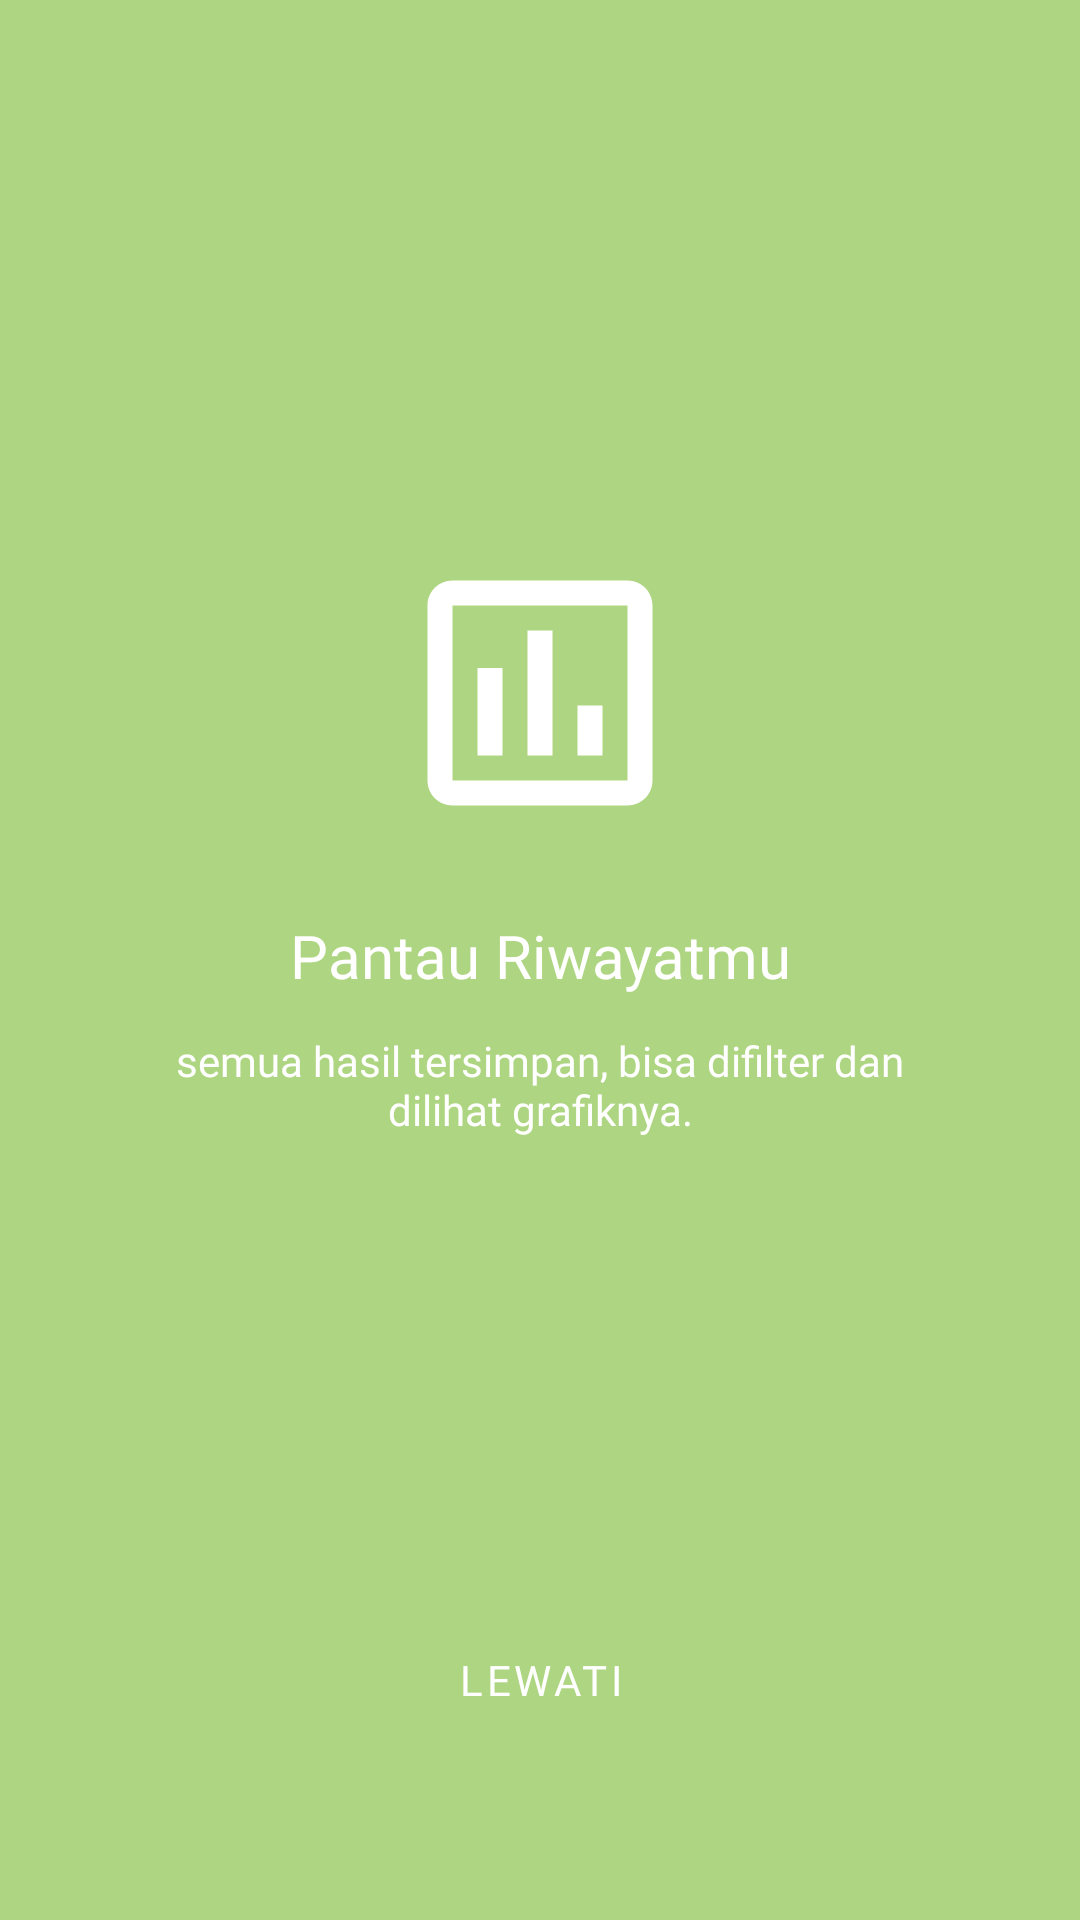

Here is an Android app screen rendered from its layout file. Give the layout XML and the strings, colors and styles it references.
<!-- AndroidManifest.xml: application theme Theme.MFahrezy_Project_24TIC -->
<!-- res/layout/fragment_tutorial2.xml -->
<?xml version="1.0" encoding="utf-8"?>
<androidx.constraintlayout.widget.ConstraintLayout xmlns:android="http://schemas.android.com/apk/res/android"
    xmlns:app="http://schemas.android.com/apk/res-auto"
    android:layout_width="match_parent"
    android:layout_height="match_parent"
    android:background="@color/tutorial_green"
    android:padding="24dp">

    <ImageView
        android:id="@+id/imgLogo"
        android:layout_width="100dp"
        android:layout_height="100dp"
        android:contentDescription="Logo Tutorial 2"
        android:src="@drawable/ic_tutorial_history"
        app:layout_constraintBottom_toTopOf="@+id/tvTitle"
        app:layout_constraintEnd_toEndOf="parent"
        app:layout_constraintStart_toStartOf="parent"
        app:layout_constraintTop_toTopOf="parent"
        app:layout_constraintVertical_chainStyle="packed" />

    <TextView
        android:id="@+id/tvTitle"
        android:layout_width="0dp"
        android:layout_height="wrap_content"
        android:layout_marginTop="24dp"
        android:fontFamily="@font/poppins_bold"
        android:text="Pantau Riwayatmu"
        android:textAlignment="center"
        android:textColor="@color/white"
        android:textSize="20sp"
        app:layout_constraintBottom_toTopOf="@+id/tvDesc"
        app:layout_constraintEnd_toEndOf="parent"
        app:layout_constraintStart_toStartOf="parent"
        app:layout_constraintTop_toBottomOf="@+id/imgLogo" />

    <TextView
        android:id="@+id/tvDesc"
        android:layout_width="0dp"
        android:layout_height="wrap_content"
        android:layout_marginHorizontal="32dp"
        android:layout_marginTop="12dp"
        android:fontFamily="@font/poppins_regular"
        android:text="semua hasil tersimpan, bisa difilter dan dilihat grafiknya."
        android:textAlignment="center"
        android:textColor="@color/white"
        android:textSize="14sp"
        app:layout_constraintBottom_toTopOf="@+id/btnSkip"
        app:layout_constraintEnd_toEndOf="parent"
        app:layout_constraintStart_toStartOf="parent"
        app:layout_constraintTop_toBottomOf="@+id/tvTitle" />

    <com.google.android.material.button.MaterialButton
        android:id="@+id/btnSkip"
        style="@style/Widget.MaterialComponents.Button.TextButton"
        android:layout_width="wrap_content"
        android:layout_height="wrap_content"
        android:layout_marginBottom="32dp"
        android:fontFamily="@font/poppins_bold"
        android:text="Lewati"
        android:textColor="@color/white"
        android:textSize="14sp"
        app:layout_constraintBottom_toBottomOf="parent"
        app:layout_constraintEnd_toEndOf="parent"
        app:layout_constraintStart_toStartOf="parent" />

</androidx.constraintlayout.widget.ConstraintLayout>
<!-- resources referenced by this layout -->
<resources>
  <color name="tutorial_green">#AED581</color>
  <color name="white">#FFFFFFFF</color>
  <!-- drawable ic_tutorial_history (drawable) -->
  <?xml version="1.0" encoding="utf-8"?>
  <vector xmlns:android="http://schemas.android.com/apk/res/android"
      android:width="100dp"
      android:height="100dp"
      android:viewportWidth="24"
      android:viewportHeight="24">
      <path
          android:fillColor="#FFFFFF"
          android:pathData="M19,3H5C3.9,3 3,3.9 3,5v14c0,1.1 0.9,2 2,2h14c1.1,0 2,-0.9 2,-2V5C21,3.9 20.1,3 19,3zM19,19H5V5h14V19zM7,10h2v7H7V10zM11,7h2v10h-2V7zM15,13h2v4h-2V13z" />
  </vector>
  <style name="Theme.MFahrezy_Project_24TIC" parent="Base.Theme.MFahrezy_Project_24TIC" />
  <style name="Base.Theme.MFahrezy_Project_24TIC" parent="Theme.Material3.DayNight.NoActionBar">
          
          <item name="colorPrimary">@color/primary_teal</item>
      </style>
  <color name="primary_teal">#087A75</color>
</resources>
